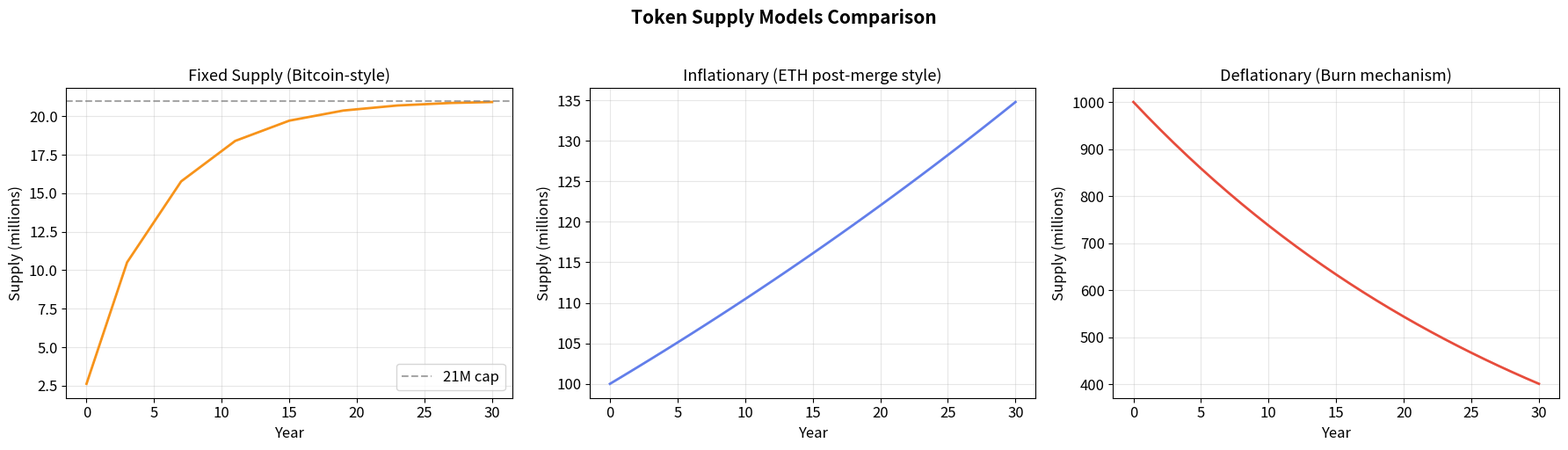
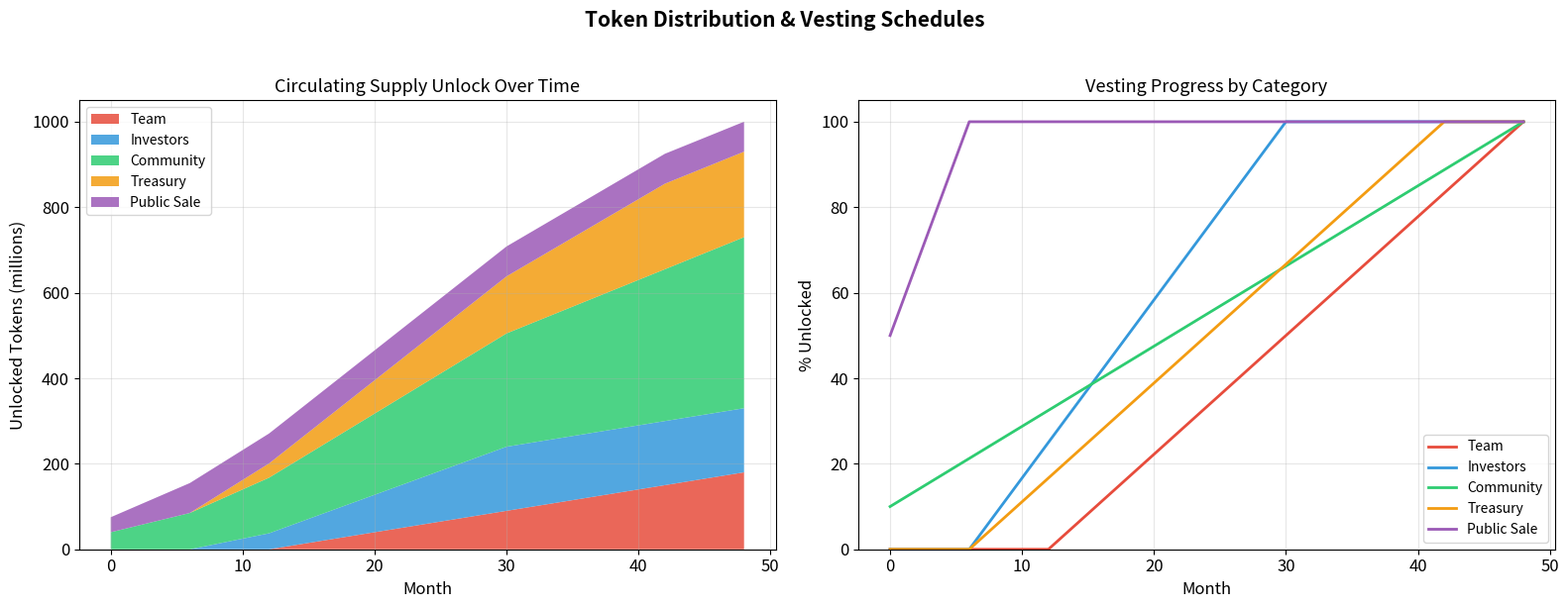
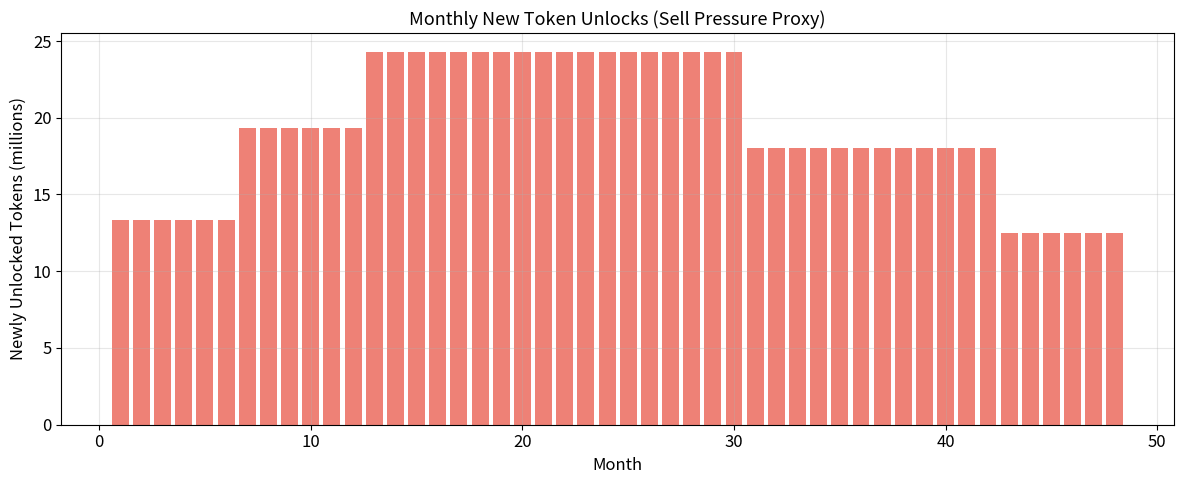
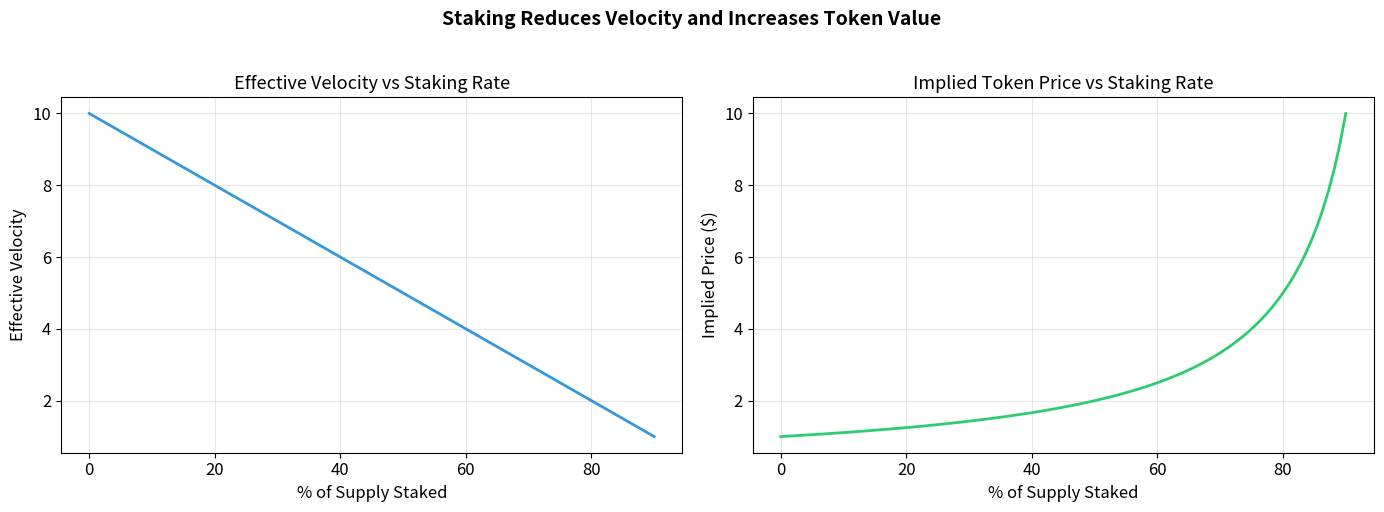
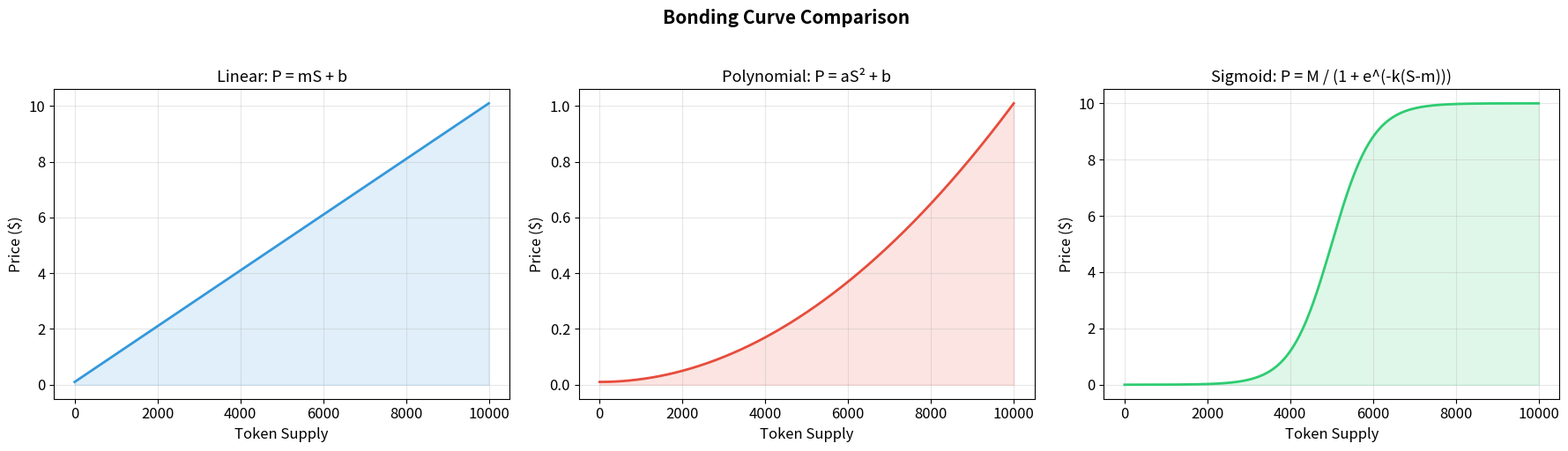
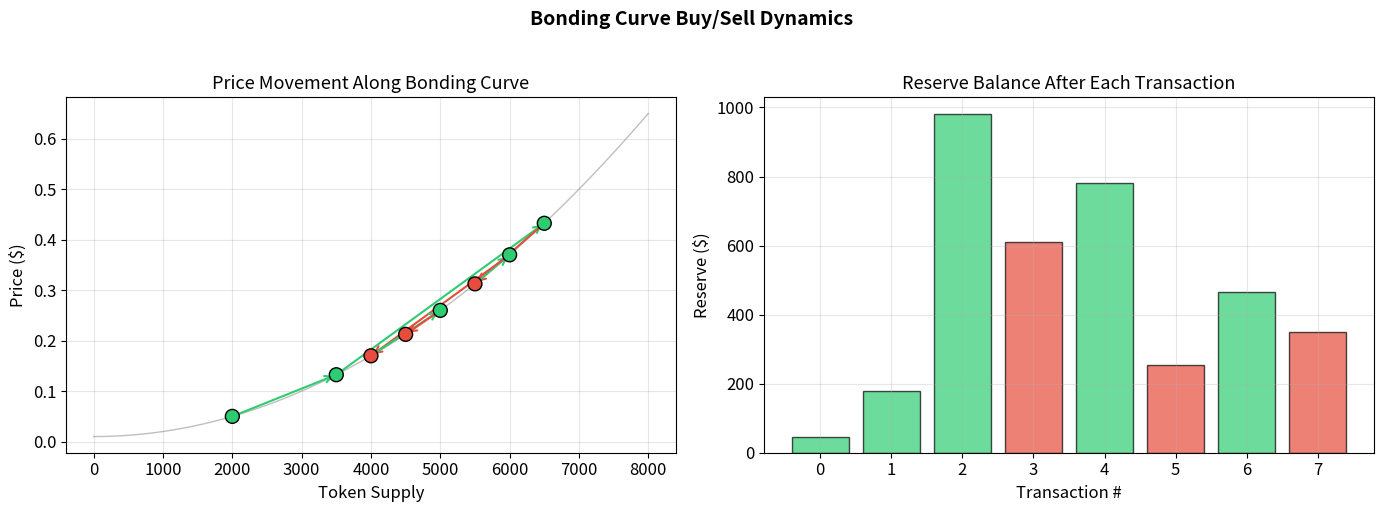
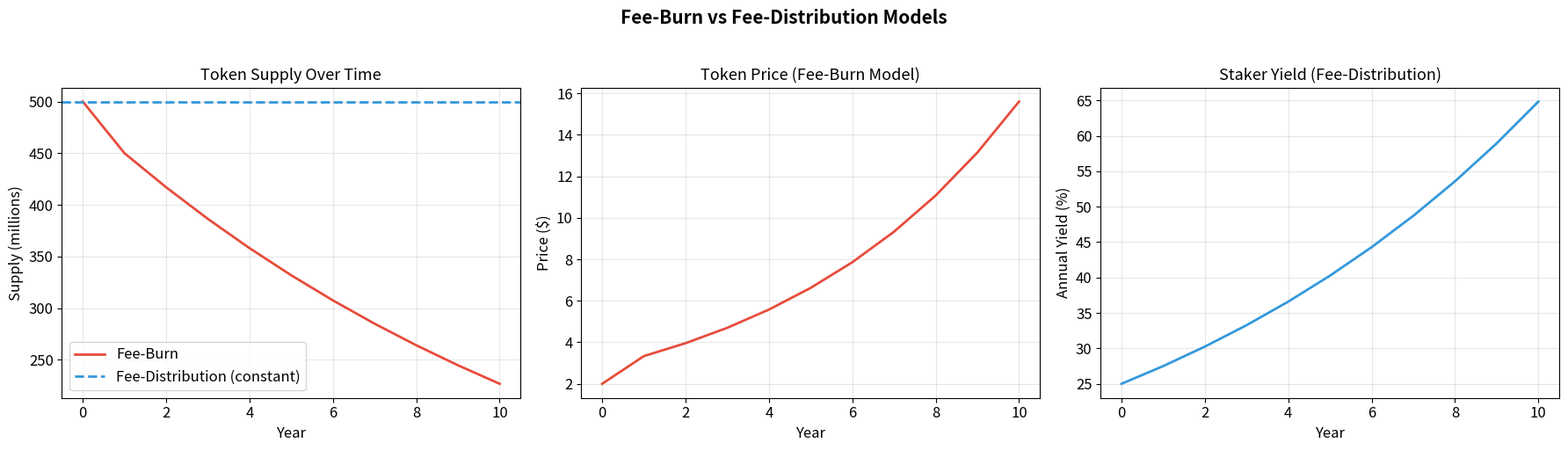
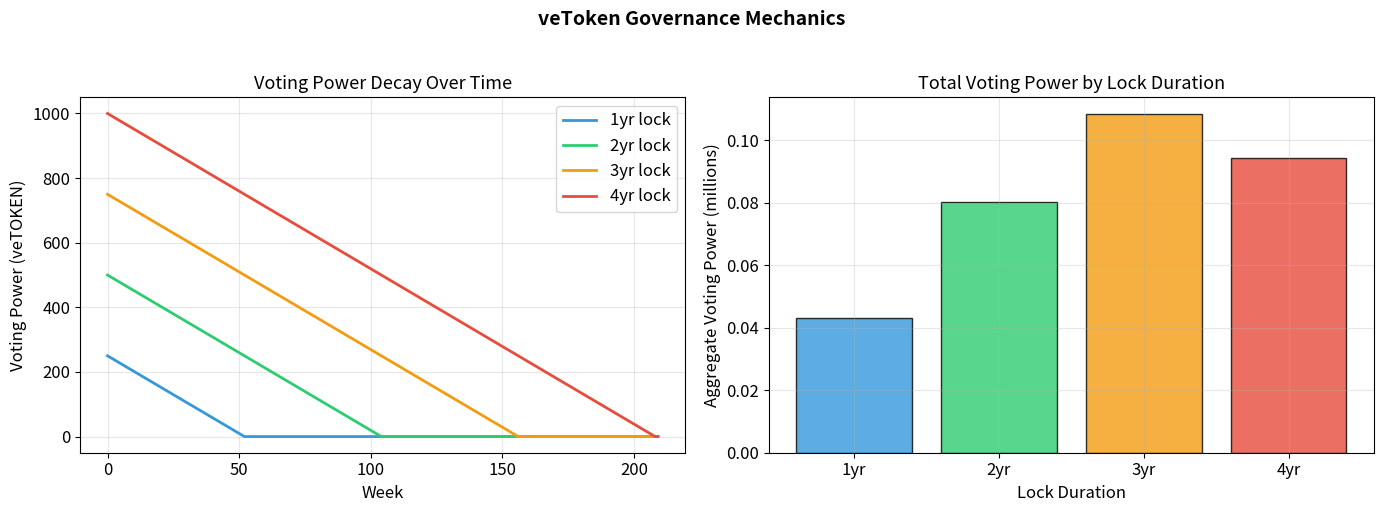
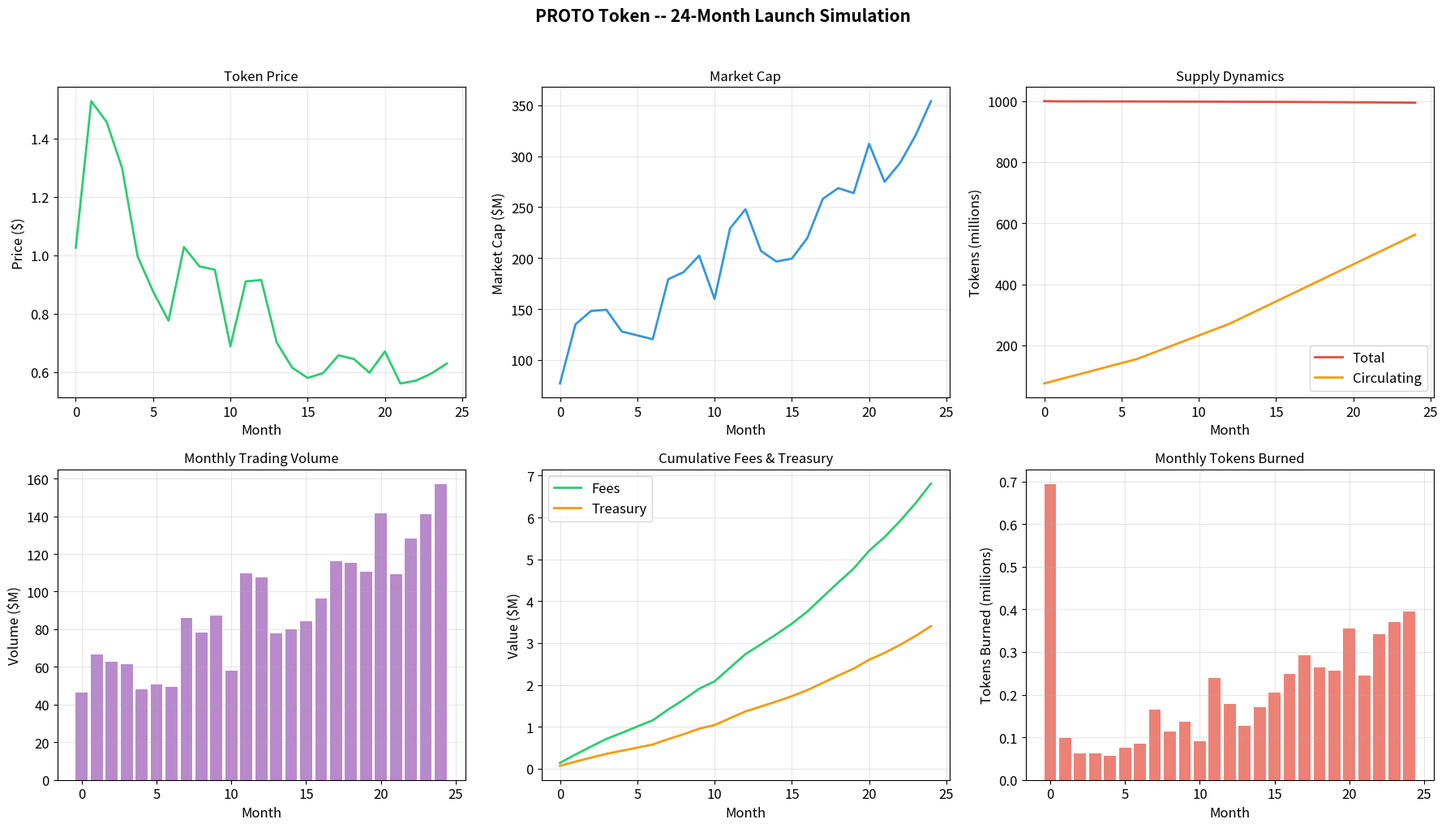
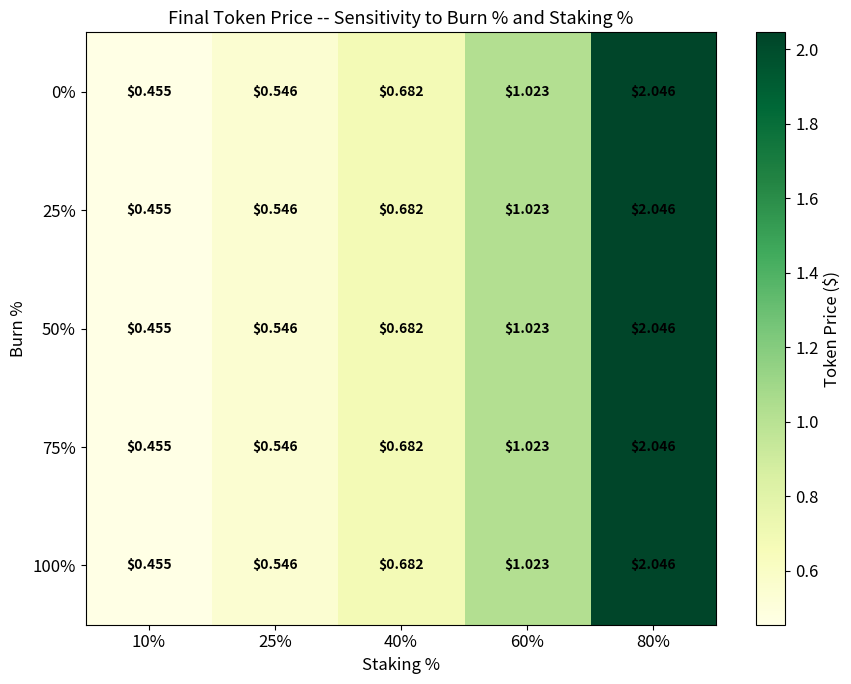

Write the Python code that produced these figures, in order.
# ============================================================
# Setup: Import all required libraries
# ============================================================

import sys

def install_and_import(package: str, import_name: str = None) -> None:
    """Try to import a package; install via pip if missing."""
    name = import_name or package
    try:
        __import__(name)
    except ImportError:
        import subprocess
        subprocess.check_call([sys.executable, '-m', 'pip', 'install', '-q', package])

install_and_import('numpy')
install_and_import('matplotlib')

import numpy as np
import matplotlib.pyplot as plt
import matplotlib.ticker as mticker
from dataclasses import dataclass, field
from typing import List, Dict, Tuple, Optional, Callable
import warnings
warnings.filterwarnings('ignore')

# Plotting defaults
plt.rcParams['figure.figsize'] = (10, 6)
plt.rcParams['figure.dpi'] = 100
plt.rcParams['font.size'] = 12

# Reproducibility
np.random.seed(42)

print('All libraries loaded successfully.')
print(f'NumPy: {np.__version__}')

def fixed_supply_model(
    years: int = 30,
    initial_reward: float = 50.0,
    halving_interval: int = 4,
    blocks_per_year: int = 52_560,
    max_supply: float = 21_000_000.0
) -> Tuple[np.ndarray, np.ndarray, np.ndarray]:
    """Simulate a Bitcoin-style fixed supply model with halvings.

    Args:
        years: Number of years to simulate.
        initial_reward: Block reward at genesis.
        halving_interval: Years between reward halvings.
        blocks_per_year: Approximate blocks mined per year.
        max_supply: Hard cap on total supply.

    Returns:
        Tuple of (time_years, cumulative_supply, annual_issuance).
    """
    time_years = np.arange(0, years + 1, dtype=float)
    cumulative = np.zeros(len(time_years))
    annual_issuance = np.zeros(len(time_years))

    total = 0.0
    for i, year in enumerate(time_years):
        halvings = int(year // halving_interval)
        reward = initial_reward / (2 ** halvings)
        issued = reward * blocks_per_year
        total = min(total + issued, max_supply)
        cumulative[i] = total
        annual_issuance[i] = issued if total < max_supply else 0.0

    return time_years, cumulative, annual_issuance


years_btc, supply_btc, issuance_btc = fixed_supply_model()
print(f'Fixed Supply Model (Bitcoin-style)')
print(f'  Year  5 supply: {supply_btc[5]:>14,.0f} tokens')
print(f'  Year 10 supply: {supply_btc[10]:>14,.0f} tokens')
print(f'  Year 20 supply: {supply_btc[20]:>14,.0f} tokens')
print(f'  Year 30 supply: {supply_btc[30]:>14,.0f} tokens')
print(f'  Hard cap:       {21_000_000:>14,} tokens')

def inflationary_supply_model(
    years: int = 30,
    initial_supply: float = 100_000_000.0,
    annual_inflation_rate: float = 0.015,
    annual_burn_rate: float = 0.005
) -> Tuple[np.ndarray, np.ndarray, np.ndarray]:
    """Simulate an Ethereum post-merge style inflationary model.

    Net issuance = staking rewards - base fee burns.

    Args:
        years: Number of years to simulate.
        initial_supply: Starting token supply.
        annual_inflation_rate: Gross inflation from staking rewards.
        annual_burn_rate: Fraction of supply burned annually (EIP-1559).

    Returns:
        Tuple of (time_years, cumulative_supply, net_annual_issuance).
    """
    time_years = np.arange(0, years + 1, dtype=float)
    cumulative = np.zeros(len(time_years))
    net_issuance = np.zeros(len(time_years))

    supply = initial_supply
    for i, _ in enumerate(time_years):
        cumulative[i] = supply
        issued = supply * annual_inflation_rate
        burned = supply * annual_burn_rate
        net = issued - burned
        net_issuance[i] = net
        supply += net

    return time_years, cumulative, net_issuance


years_eth, supply_eth, issuance_eth = inflationary_supply_model()
print(f'Inflationary Model (Ethereum post-merge style)')
print(f'  Net annual inflation: {0.015 - 0.005:.1%}')
print(f'  Year  5 supply: {supply_eth[5]:>14,.0f} tokens')
print(f'  Year 10 supply: {supply_eth[10]:>14,.0f} tokens')
print(f'  Year 30 supply: {supply_eth[30]:>14,.0f} tokens')

def deflationary_supply_model(
    years: int = 30,
    initial_supply: float = 1_000_000_000.0,
    annual_burn_rate: float = 0.03
) -> Tuple[np.ndarray, np.ndarray, np.ndarray]:
    """Simulate a deflationary token with a fixed annual burn rate.

    Args:
        years: Number of years to simulate.
        initial_supply: Starting token supply.
        annual_burn_rate: Fraction of supply burned each year.

    Returns:
        Tuple of (time_years, cumulative_supply, annual_burn_amount).
    """
    time_years = np.arange(0, years + 1, dtype=float)
    cumulative = np.zeros(len(time_years))
    annual_burn = np.zeros(len(time_years))

    supply = initial_supply
    for i in range(len(time_years)):
        cumulative[i] = supply
        burn = supply * annual_burn_rate
        annual_burn[i] = burn
        supply -= burn

    return time_years, cumulative, annual_burn


years_def, supply_def, burn_def = deflationary_supply_model()
print(f'Deflationary Model (Burn mechanism)')
print(f'  Annual burn rate: {0.03:.1%}')
print(f'  Year  5 supply: {supply_def[5]:>14,.0f} tokens')
print(f'  Year 10 supply: {supply_def[10]:>14,.0f} tokens')
print(f'  Year 30 supply: {supply_def[30]:>14,.0f} tokens')
print(f'  Supply reduction by year 30: {(1 - supply_def[30]/supply_def[0]):.1%}')

# Visualize all three supply models side by side
fig, axes = plt.subplots(1, 3, figsize=(18, 5))

# Fixed supply
axes[0].plot(years_btc, supply_btc / 1e6, color='#F7931A', linewidth=2)
axes[0].axhline(y=21, color='gray', linestyle='--', alpha=0.7, label='21M cap')
axes[0].set_title('Fixed Supply (Bitcoin-style)', fontsize=13)
axes[0].set_xlabel('Year')
axes[0].set_ylabel('Supply (millions)')
axes[0].legend()
axes[0].grid(True, alpha=0.3)

# Inflationary
axes[1].plot(years_eth, supply_eth / 1e6, color='#627EEA', linewidth=2)
axes[1].set_title('Inflationary (ETH post-merge style)', fontsize=13)
axes[1].set_xlabel('Year')
axes[1].set_ylabel('Supply (millions)')
axes[1].grid(True, alpha=0.3)

# Deflationary
axes[2].plot(years_def, supply_def / 1e6, color='#E74C3C', linewidth=2)
axes[2].set_title('Deflationary (Burn mechanism)', fontsize=13)
axes[2].set_xlabel('Year')
axes[2].set_ylabel('Supply (millions)')
axes[2].grid(True, alpha=0.3)

plt.suptitle('Token Supply Models Comparison', fontsize=15, fontweight='bold', y=1.02)
plt.tight_layout()
plt.show()
print('Figure: Three canonical supply models showing distinct long-term trajectories.')

@dataclass
class Allocation:
    """Represents a token allocation bucket with its vesting schedule."""
    name: str
    total_tokens: float
    tge_unlock_pct: float   # % unlocked at Token Generation Event
    cliff_months: int       # months before vesting begins
    vesting_months: int     # linear vesting duration after cliff
    color: str = '#333333'


def compute_unlock_schedule(
    allocation: Allocation,
    months: int = 48
) -> np.ndarray:
    """Compute monthly cumulative unlocked tokens for an allocation.

    Args:
        allocation: The allocation with vesting parameters.
        months: Total months to simulate.

    Returns:
        Array of cumulative unlocked tokens at each month.
    """
    timeline = np.zeros(months + 1)
    total = allocation.total_tokens
    tge_amount = total * allocation.tge_unlock_pct
    vesting_amount = total - tge_amount

    for m in range(months + 1):
        unlocked = tge_amount
        if m > allocation.cliff_months and allocation.vesting_months > 0:
            vested_months = min(m - allocation.cliff_months, allocation.vesting_months)
            unlocked += vesting_amount * (vested_months / allocation.vesting_months)
        elif m > allocation.cliff_months and allocation.vesting_months == 0:
            unlocked = total
        timeline[m] = unlocked

    return timeline


# Define a realistic token launch allocation
TOTAL_SUPPLY = 1_000_000_000  # 1 billion tokens

allocations = [
    Allocation('Team',      TOTAL_SUPPLY * 0.18, tge_unlock_pct=0.0,  cliff_months=12, vesting_months=36, color='#E74C3C'),
    Allocation('Investors', TOTAL_SUPPLY * 0.15, tge_unlock_pct=0.0,  cliff_months=6,  vesting_months=24, color='#3498DB'),
    Allocation('Community', TOTAL_SUPPLY * 0.40, tge_unlock_pct=0.10, cliff_months=0,  vesting_months=48, color='#2ECC71'),
    Allocation('Treasury',  TOTAL_SUPPLY * 0.20, tge_unlock_pct=0.0,  cliff_months=6,  vesting_months=36, color='#F39C12'),
    Allocation('Public Sale', TOTAL_SUPPLY * 0.07, tge_unlock_pct=0.50, cliff_months=0, vesting_months=6, color='#9B59B6'),
]

print('Token Distribution Plan')
print('=' * 50)
for a in allocations:
    print(f'  {a.name:<12} {a.total_tokens/1e6:>8.1f}M  ({a.total_tokens/TOTAL_SUPPLY:>5.1%})  '
          f'TGE: {a.tge_unlock_pct:>4.0%}  Cliff: {a.cliff_months:>2}mo  Vest: {a.vesting_months:>2}mo')
print(f'  {"TOTAL":<12} {TOTAL_SUPPLY/1e6:>8.1f}M')

# Compute and visualize unlock timelines
SIM_MONTHS = 48
months_axis = np.arange(0, SIM_MONTHS + 1)

fig, (ax1, ax2) = plt.subplots(1, 2, figsize=(16, 6))

# Stacked area: circulating supply over time
schedules = []
for alloc in allocations:
    sched = compute_unlock_schedule(alloc, SIM_MONTHS)
    schedules.append(sched)

stacked = np.row_stack(schedules)
ax1.stackplot(
    months_axis, stacked / 1e6,
    labels=[a.name for a in allocations],
    colors=[a.color for a in allocations],
    alpha=0.85
)
ax1.set_title('Circulating Supply Unlock Over Time', fontsize=13)
ax1.set_xlabel('Month')
ax1.set_ylabel('Unlocked Tokens (millions)')
ax1.legend(loc='upper left', fontsize=10)
ax1.grid(True, alpha=0.3)

# Per-category unlock curves
for alloc, sched in zip(allocations, schedules):
    ax2.plot(months_axis, sched / alloc.total_tokens * 100,
             label=alloc.name, color=alloc.color, linewidth=2)
ax2.set_title('Vesting Progress by Category', fontsize=13)
ax2.set_xlabel('Month')
ax2.set_ylabel('% Unlocked')
ax2.legend(fontsize=10)
ax2.set_ylim(0, 105)
ax2.grid(True, alpha=0.3)

plt.suptitle('Token Distribution & Vesting Schedules', fontsize=15, fontweight='bold', y=1.02)
plt.tight_layout()
plt.show()

total_unlocked = np.sum(stacked, axis=0)
print(f'Circulating supply at TGE (month 0): {total_unlocked[0]/1e6:>8.1f}M ({total_unlocked[0]/TOTAL_SUPPLY:.1%})')
print(f'Circulating supply at month 12:      {total_unlocked[12]/1e6:>8.1f}M ({total_unlocked[12]/TOTAL_SUPPLY:.1%})')
print(f'Circulating supply at month 24:      {total_unlocked[24]/1e6:>8.1f}M ({total_unlocked[24]/TOTAL_SUPPLY:.1%})')
print(f'Circulating supply at month 48:      {total_unlocked[48]/1e6:>8.1f}M ({total_unlocked[48]/TOTAL_SUPPLY:.1%})')

# Monthly marginal unlock (new tokens entering circulation each month)
marginal_unlock = np.diff(total_unlocked)

fig, ax = plt.subplots(figsize=(12, 5))
ax.bar(months_axis[1:], marginal_unlock / 1e6, color='#E74C3C', alpha=0.7, width=0.8)
ax.set_title('Monthly New Token Unlocks (Sell Pressure Proxy)', fontsize=13)
ax.set_xlabel('Month')
ax.set_ylabel('Newly Unlocked Tokens (millions)')
ax.grid(True, alpha=0.3)
plt.tight_layout()
plt.show()

peak_month = int(np.argmax(marginal_unlock)) + 1
print(f'Peak unlock month: {peak_month} ({marginal_unlock[peak_month-1]/1e6:.1f}M tokens)')
print(f'Average monthly unlock: {marginal_unlock.mean()/1e6:.1f}M tokens')

def equation_of_exchange(
    gdp: float,
    velocity: float,
    circulating_supply: float
) -> float:
    """Calculate implied token price from the equation of exchange.

    MV = PQ, so Token Price = PQ / (Supply * V) = GDP / (Supply * V).

    Args:
        gdp: Total economic output of the network (PQ).
        velocity: Token velocity (transactions per token per period).
        circulating_supply: Number of tokens in circulation.

    Returns:
        Implied price per token.
    """
    if velocity <= 0 or circulating_supply <= 0:
        return 0.0
    return gdp / (circulating_supply * velocity)


# Example: a DeFi protocol with known on-chain GDP
network_gdp = 5_000_000_000   # $5B annual transaction volume
supply = 500_000_000          # 500M tokens circulating

velocities = [2, 5, 10, 20, 50]
print('Equation of Exchange: Implied Token Prices')
print('=' * 50)
print(f'  Network GDP:        ${network_gdp/1e9:.1f}B')
print(f'  Circulating Supply: {supply/1e6:.0f}M tokens')
print()
for v in velocities:
    price = equation_of_exchange(network_gdp, v, supply)
    mcap = price * supply
    print(f'  Velocity = {v:>2}x  =>  Price = ${price:>8.2f}  |  Market Cap = ${mcap/1e9:.2f}B')

def model_velocity_with_staking(
    base_velocity: float,
    staking_pcts: np.ndarray
) -> np.ndarray:
    """Model effective velocity as staking reduces circulating float.

    Effective velocity increases on remaining float, but total network
    velocity decreases because staked tokens have velocity = 0.

    Effective V = base_velocity * (1 - staking_pct).

    Args:
        base_velocity: Velocity when no tokens are staked.
        staking_pcts: Array of staking percentages to evaluate.

    Returns:
        Array of effective velocities.
    """
    return base_velocity * (1.0 - staking_pcts)


staking_range = np.linspace(0, 0.9, 100)
base_v = 10.0
effective_v = model_velocity_with_staking(base_v, staking_range)
implied_prices = np.array([
    equation_of_exchange(network_gdp, v, supply) for v in effective_v
])

fig, (ax1, ax2) = plt.subplots(1, 2, figsize=(14, 5))

ax1.plot(staking_range * 100, effective_v, color='#3498DB', linewidth=2)
ax1.set_title('Effective Velocity vs Staking Rate', fontsize=13)
ax1.set_xlabel('% of Supply Staked')
ax1.set_ylabel('Effective Velocity')
ax1.grid(True, alpha=0.3)

ax2.plot(staking_range * 100, implied_prices, color='#2ECC71', linewidth=2)
ax2.set_title('Implied Token Price vs Staking Rate', fontsize=13)
ax2.set_xlabel('% of Supply Staked')
ax2.set_ylabel('Implied Price ($)')
ax2.grid(True, alpha=0.3)

plt.suptitle('Staking Reduces Velocity and Increases Token Value', fontsize=14, fontweight='bold', y=1.02)
plt.tight_layout()
plt.show()

print(f'At  0% staked: price = ${implied_prices[0]:.2f}')
print(f'At 30% staked: price = ${implied_prices[33]:.2f}')
print(f'At 60% staked: price = ${implied_prices[66]:.2f}')
print(f'At 90% staked: price = ${implied_prices[99]:.2f}')

def linear_bonding_curve(supply: np.ndarray, slope: float = 0.001, intercept: float = 0.1) -> np.ndarray:
    """Linear bonding curve: P = slope * S + intercept.

    Args:
        supply: Array of supply values.
        slope: Price increase per token.
        intercept: Starting price at zero supply.

    Returns:
        Array of prices.
    """
    return slope * supply + intercept


def polynomial_bonding_curve(supply: np.ndarray, coefficient: float = 1e-8, power: float = 2.0, intercept: float = 0.01) -> np.ndarray:
    """Polynomial bonding curve: P = coefficient * S^power + intercept.

    Args:
        supply: Array of supply values.
        coefficient: Scaling coefficient.
        power: Exponent (2 = quadratic, 3 = cubic, etc.).
        intercept: Starting price at zero supply.

    Returns:
        Array of prices.
    """
    return coefficient * np.power(supply, power) + intercept


def sigmoid_bonding_curve(supply: np.ndarray, max_price: float = 10.0, midpoint: float = 5000.0, steepness: float = 0.002) -> np.ndarray:
    """Sigmoid bonding curve: P = max_price / (1 + exp(-steepness * (S - midpoint))).

    Args:
        supply: Array of supply values.
        max_price: Asymptotic maximum price.
        midpoint: Supply at which price = max_price / 2.
        steepness: Controls how quickly price transitions.

    Returns:
        Array of prices.
    """
    return max_price / (1.0 + np.exp(-steepness * (supply - midpoint)))


supply_range = np.linspace(0, 10000, 500)

p_linear = linear_bonding_curve(supply_range)
p_poly = polynomial_bonding_curve(supply_range)
p_sigmoid = sigmoid_bonding_curve(supply_range)

print('Bonding Curve Prices at Key Supply Levels')
print('=' * 60)
for s in [0, 1000, 5000, 10000]:
    idx = int(s / 10000 * 499)
    print(f'  Supply = {s:>6}  |  Linear: ${p_linear[idx]:.4f}  '
          f'Polynomial: ${p_poly[idx]:.4f}  Sigmoid: ${p_sigmoid[idx]:.4f}')

# Visualize the three bonding curves
fig, axes = plt.subplots(1, 3, figsize=(18, 5))

axes[0].plot(supply_range, p_linear, color='#3498DB', linewidth=2)
axes[0].fill_between(supply_range, p_linear, alpha=0.15, color='#3498DB')
axes[0].set_title('Linear: P = mS + b', fontsize=13)
axes[0].set_xlabel('Token Supply')
axes[0].set_ylabel('Price ($)')
axes[0].grid(True, alpha=0.3)

axes[1].plot(supply_range, p_poly, color='#E74C3C', linewidth=2)
axes[1].fill_between(supply_range, p_poly, alpha=0.15, color='#E74C3C')
axes[1].set_title('Polynomial: P = aS² + b', fontsize=13)
axes[1].set_xlabel('Token Supply')
axes[1].set_ylabel('Price ($)')
axes[1].grid(True, alpha=0.3)

axes[2].plot(supply_range, p_sigmoid, color='#2ECC71', linewidth=2)
axes[2].fill_between(supply_range, p_sigmoid, alpha=0.15, color='#2ECC71')
axes[2].set_title('Sigmoid: P = M / (1 + e^(-k(S-m)))', fontsize=13)
axes[2].set_xlabel('Token Supply')
axes[2].set_ylabel('Price ($)')
axes[2].grid(True, alpha=0.3)

plt.suptitle('Bonding Curve Comparison', fontsize=15, fontweight='bold', y=1.02)
plt.tight_layout()
plt.show()
print('Shaded area under each curve represents the total reserve (collateral locked).')

@dataclass
class BondingCurveMarket:
    """Simulates a bonding curve token market with buy/sell operations."""
    price_function: Callable[[np.ndarray], np.ndarray]
    current_supply: float = 0.0
    reserve_balance: float = 0.0
    history: List[Dict] = field(default_factory=list)

    def buy(self, amount: float) -> float:
        """Buy `amount` tokens. Returns the cost in reserve currency.

        Args:
            amount: Number of tokens to purchase.

        Returns:
            Total cost paid.
        """
        # Numerical integration: cost = integral of price from S to S + amount
        steps = 100
        s_vals = np.linspace(self.current_supply, self.current_supply + amount, steps)
        prices = self.price_function(s_vals)
        cost = float(np.trapz(prices, s_vals))

        self.current_supply += amount
        self.reserve_balance += cost
        self.history.append({
            'action': 'buy', 'amount': amount, 'cost': cost,
            'price': float(self.price_function(np.array([self.current_supply]))[0]),
            'supply': self.current_supply, 'reserve': self.reserve_balance
        })
        return cost

    def sell(self, amount: float) -> float:
        """Sell `amount` tokens. Returns the payout from the reserve.

        Args:
            amount: Number of tokens to sell.

        Returns:
            Total payout received.
        """
        amount = min(amount, self.current_supply)
        steps = 100
        s_vals = np.linspace(self.current_supply - amount, self.current_supply, steps)
        prices = self.price_function(s_vals)
        payout = float(np.trapz(prices, s_vals))

        self.current_supply -= amount
        self.reserve_balance -= payout
        self.history.append({
            'action': 'sell', 'amount': amount, 'cost': -payout,
            'price': float(self.price_function(np.array([self.current_supply]))[0]),
            'supply': self.current_supply, 'reserve': self.reserve_balance
        })
        return payout


# Simulate buy/sell dynamics on a polynomial curve
market = BondingCurveMarket(price_function=polynomial_bonding_curve)

actions = [
    ('buy', 2000), ('buy', 1500), ('buy', 3000),
    ('sell', 1000), ('buy', 500), ('sell', 2000),
    ('buy', 1000), ('sell', 500),
]

print('Bonding Curve Market Simulation (Polynomial)')
print('=' * 75)
print(f'{"Action":<8} {"Amount":>8} {"Cost/Payout":>14} {"Price":>10} {"Supply":>10} {"Reserve":>12}')
print('-' * 75)

for action, amount in actions:
    if action == 'buy':
        cost = market.buy(amount)
    else:
        cost = market.sell(amount)
    h = market.history[-1]
    cost_str = f'${abs(h["cost"]):>11,.2f}'
    print(f'{action.upper():<8} {amount:>8,} {cost_str:>14} ${h["price"]:>8.4f} {h["supply"]:>10,.0f} ${h["reserve"]:>10,.2f}')

# Visualize the buy/sell simulation
prices_hist = [h['price'] for h in market.history]
supplies_hist = [h['supply'] for h in market.history]
reserves_hist = [h['reserve'] for h in market.history]
colors = ['#2ECC71' if h['action'] == 'buy' else '#E74C3C' for h in market.history]

fig, (ax1, ax2) = plt.subplots(1, 2, figsize=(14, 5))

# Price trajectory on the bonding curve
curve_supply = np.linspace(0, 8000, 300)
curve_price = polynomial_bonding_curve(curve_supply)
ax1.plot(curve_supply, curve_price, color='gray', linewidth=1, alpha=0.5, label='Bonding Curve')
ax1.scatter(supplies_hist, prices_hist, c=colors, s=100, zorder=5, edgecolors='black')
for i in range(len(supplies_hist) - 1):
    ax1.annotate('', xy=(supplies_hist[i+1], prices_hist[i+1]),
                 xytext=(supplies_hist[i], prices_hist[i]),
                 arrowprops=dict(arrowstyle='->', color=colors[i+1], lw=1.5))
ax1.set_title('Price Movement Along Bonding Curve', fontsize=13)
ax1.set_xlabel('Token Supply')
ax1.set_ylabel('Price ($)')
ax1.grid(True, alpha=0.3)

# Reserve balance over time
ax2.bar(range(len(reserves_hist)), reserves_hist, color=colors, alpha=0.7, edgecolor='black')
ax2.set_title('Reserve Balance After Each Transaction', fontsize=13)
ax2.set_xlabel('Transaction #')
ax2.set_ylabel('Reserve ($)')
ax2.grid(True, alpha=0.3)

plt.suptitle('Bonding Curve Buy/Sell Dynamics', fontsize=14, fontweight='bold', y=1.02)
plt.tight_layout()
plt.show()
print('Green = buy (mint), Red = sell (burn)')

def simulate_fee_burn(
    years: int = 10,
    initial_supply: float = 500_000_000.0,
    annual_fees: float = 100_000_000.0,
    initial_token_price: float = 2.0,
    fee_growth_rate: float = 0.10
) -> Dict[str, np.ndarray]:
    """Simulate a fee-burn model where protocol fees buy and burn tokens.

    Args:
        years: Simulation duration.
        initial_supply: Starting token supply.
        annual_fees: Protocol fee revenue in year 1.
        initial_token_price: Starting token price.
        fee_growth_rate: Annual growth in protocol fees.

    Returns:
        Dictionary with time series of supply, price, burned, and fees.
    """
    supply = initial_supply
    price = initial_token_price
    time_arr = np.arange(years + 1)
    supplies = np.zeros(years + 1)
    prices = np.zeros(years + 1)
    burned_arr = np.zeros(years + 1)
    fees_arr = np.zeros(years + 1)

    for y in range(years + 1):
        supplies[y] = supply
        prices[y] = price
        fees = annual_fees * ((1 + fee_growth_rate) ** y)
        fees_arr[y] = fees
        tokens_burned = fees / price
        burned_arr[y] = tokens_burned
        supply -= tokens_burned
        # Simple price model: market cap stays proportional to fees, supply drops
        market_cap = fees * 15  # 15x fee multiple
        price = market_cap / supply if supply > 0 else 0

    return {'time': time_arr, 'supply': supplies, 'price': prices,
            'burned': burned_arr, 'fees': fees_arr}


def simulate_fee_distribution(
    years: int = 10,
    total_supply: float = 500_000_000.0,
    staking_pct: float = 0.40,
    annual_fees: float = 100_000_000.0,
    fee_growth_rate: float = 0.10
) -> Dict[str, np.ndarray]:
    """Simulate fee-distribution model where fees go to stakers.

    Args:
        years: Simulation duration.
        total_supply: Total token supply (constant).
        staking_pct: Fraction of supply staked.
        annual_fees: Protocol fee revenue in year 1.
        fee_growth_rate: Annual growth in protocol fees.

    Returns:
        Dictionary with time series of yield, fees, and cumulative rewards.
    """
    staked_tokens = total_supply * staking_pct
    time_arr = np.arange(years + 1)
    yields = np.zeros(years + 1)
    fees_arr = np.zeros(years + 1)
    cumulative_rewards = np.zeros(years + 1)

    total_rewards = 0.0
    for y in range(years + 1):
        fees = annual_fees * ((1 + fee_growth_rate) ** y)
        fees_arr[y] = fees
        reward_per_token = fees / staked_tokens
        staker_yield = fees / (staked_tokens * 2.0)  # assume $2 token price
        yields[y] = staker_yield
        total_rewards += fees
        cumulative_rewards[y] = total_rewards

    return {'time': time_arr, 'yields': yields, 'fees': fees_arr,
            'cumulative_rewards': cumulative_rewards}


burn_result = simulate_fee_burn()
dist_result = simulate_fee_distribution()

print('Fee-Burn Model Summary (10 years)')
print(f'  Starting supply: {burn_result["supply"][0]/1e6:.0f}M')
print(f'  Ending supply:   {burn_result["supply"][-1]/1e6:.0f}M')
print(f'  Total burned:    {burn_result["burned"].sum()/1e6:.1f}M tokens')
print(f'  Starting price:  ${burn_result["price"][0]:.2f}')
print(f'  Ending price:    ${burn_result["price"][-1]:.2f}')
print()
print('Fee-Distribution Model Summary (10 years)')
print(f'  Staker yield year 0: {dist_result["yields"][0]:.1%}')
print(f'  Staker yield year 10: {dist_result["yields"][-1]:.1%}')
print(f'  Cumulative fees distributed: ${dist_result["cumulative_rewards"][-1]/1e9:.2f}B')

# Visualize both fee models
fig, axes = plt.subplots(1, 3, figsize=(18, 5))

# Supply comparison
axes[0].plot(burn_result['time'], burn_result['supply'] / 1e6, color='#E74C3C', linewidth=2, label='Fee-Burn')
axes[0].axhline(y=500, color='#3498DB', linestyle='--', linewidth=2, label='Fee-Distribution (constant)')
axes[0].set_title('Token Supply Over Time', fontsize=13)
axes[0].set_xlabel('Year')
axes[0].set_ylabel('Supply (millions)')
axes[0].legend()
axes[0].grid(True, alpha=0.3)

# Price trajectory (burn model)
axes[1].plot(burn_result['time'], burn_result['price'], color='#E74C3C', linewidth=2)
axes[1].set_title('Token Price (Fee-Burn Model)', fontsize=13)
axes[1].set_xlabel('Year')
axes[1].set_ylabel('Price ($)')
axes[1].grid(True, alpha=0.3)

# Staker yield (distribution model)
axes[2].plot(dist_result['time'], dist_result['yields'] * 100, color='#3498DB', linewidth=2)
axes[2].set_title('Staker Yield (Fee-Distribution)', fontsize=13)
axes[2].set_xlabel('Year')
axes[2].set_ylabel('Annual Yield (%)')
axes[2].grid(True, alpha=0.3)

plt.suptitle('Fee-Burn vs Fee-Distribution Models', fontsize=15, fontweight='bold', y=1.02)
plt.tight_layout()
plt.show()
print('Fee-burn increases price through scarcity; fee-distribution provides income to stakers.')

@dataclass
class VeTokenLock:
    """Represents a vote-escrowed token lock position."""
    owner: str
    amount: float
    lock_duration_weeks: int
    lock_start_week: int = 0

    @property
    def lock_end_week(self) -> int:
        return self.lock_start_week + self.lock_duration_weeks

    def voting_power(self, current_week: int, max_lock_weeks: int = 208) -> float:
        """Calculate voting power at a given week.

        Power decays linearly from (amount * duration/max) to 0.

        Args:
            current_week: The current week number.
            max_lock_weeks: Maximum allowed lock duration (4 years = 208 weeks).

        Returns:
            Voting power at the current week.
        """
        if current_week >= self.lock_end_week:
            return 0.0
        remaining = self.lock_end_week - current_week
        return self.amount * (remaining / max_lock_weeks)


# Demonstrate voting power decay
max_lock = 208  # 4 years in weeks
lock_durations = [52, 104, 156, 208]  # 1, 2, 3, 4 years
amount = 1000.0

print('Vote-Escrowed Token Mechanics')
print('=' * 60)
print(f'Locked Amount: {amount:,.0f} tokens')
print(f'Max Lock: {max_lock} weeks (4 years)')
print()
print(f'{"Lock Duration":<15} {"Initial vePower":>15} {"Power at 1yr":>15} {"Multiplier":>12}')
print('-' * 60)
for dur in lock_durations:
    lock = VeTokenLock(owner='Alice', amount=amount, lock_duration_weeks=dur)
    initial = lock.voting_power(0, max_lock)
    at_1yr = lock.voting_power(52, max_lock)
    mult = initial / amount
    print(f'{dur:>3} weeks ({dur//52}yr)   {initial:>14,.1f} {at_1yr:>14,.1f} {mult:>11.2f}x')

# Visualize voting power decay for different lock durations
fig, (ax1, ax2) = plt.subplots(1, 2, figsize=(14, 5))
colors_ve = ['#3498DB', '#2ECC71', '#F39C12', '#E74C3C']

weeks = np.arange(0, 210)
for dur, color in zip(lock_durations, colors_ve):
    lock = VeTokenLock(owner='User', amount=1000, lock_duration_weeks=dur)
    powers = [lock.voting_power(w, max_lock) for w in weeks]
    ax1.plot(weeks, powers, color=color, linewidth=2, label=f'{dur//52}yr lock')

ax1.set_title('Voting Power Decay Over Time', fontsize=13)
ax1.set_xlabel('Week')
ax1.set_ylabel('Voting Power (veTOKEN)')
ax1.legend()
ax1.grid(True, alpha=0.3)

# Fee share based on voting power proportion
# Simulate a pool of lockers with different durations
np.random.seed(42)
n_lockers = 200
locker_amounts = np.random.lognormal(mean=7, sigma=1.5, size=n_lockers)
locker_durations = np.random.choice(lock_durations, size=n_lockers, p=[0.3, 0.3, 0.2, 0.2])

locks = [VeTokenLock(f'User_{i}', amt, dur) for i, (amt, dur) in enumerate(zip(locker_amounts, locker_durations))]

total_power_by_duration = {}
for dur in lock_durations:
    dur_locks = [l for l in locks if l.lock_duration_weeks == dur]
    total_power_by_duration[f'{dur//52}yr'] = sum(l.voting_power(0, max_lock) for l in dur_locks)

labels = list(total_power_by_duration.keys())
values = list(total_power_by_duration.values())
ax2.bar(labels, [v/1e6 for v in values], color=colors_ve, alpha=0.8, edgecolor='black')
ax2.set_title('Total Voting Power by Lock Duration', fontsize=13)
ax2.set_xlabel('Lock Duration')
ax2.set_ylabel('Aggregate Voting Power (millions)')
ax2.grid(True, alpha=0.3)

plt.suptitle('veToken Governance Mechanics', fontsize=14, fontweight='bold', y=1.02)
plt.tight_layout()
plt.show()

total_all = sum(values)
print('Fee Share by Lock Duration (at week 0):')
for label, val in zip(labels, values):
    print(f'  {label} lockers: {val/total_all:.1%} of total voting power')

def simulate_ve_governance_vote(
    locks: List[VeTokenLock],
    current_week: int,
    max_lock_weeks: int = 208
) -> Dict[str, float]:
    """Simulate a governance vote among veToken holders.

    Randomly assigns each locker to vote for option A or B.
    Votes are weighted by voting power.

    Args:
        locks: List of VeTokenLock positions.
        current_week: Week at which the vote takes place.
        max_lock_weeks: Maximum lock duration for power calculation.

    Returns:
        Dictionary with vote tallies and outcome.
    """
    votes_a = 0.0
    votes_b = 0.0
    n_a = 0
    n_b = 0

    for lock in locks:
        power = lock.voting_power(current_week, max_lock_weeks)
        if power <= 0:
            continue
        if np.random.random() < 0.55:  # slight preference for option A
            votes_a += power
            n_a += 1
        else:
            votes_b += power
            n_b += 1

    total = votes_a + votes_b
    return {
        'option_a_power': votes_a,
        'option_b_power': votes_b,
        'option_a_pct': votes_a / total if total > 0 else 0,
        'option_b_pct': votes_b / total if total > 0 else 0,
        'n_voters_a': n_a,
        'n_voters_b': n_b,
        'winner': 'A' if votes_a > votes_b else 'B'
    }


np.random.seed(42)
vote_result = simulate_ve_governance_vote(locks, current_week=0)
print('Governance Vote Simulation (Week 0)')
print('=' * 50)
print(f'  Option A: {vote_result["n_voters_a"]:>3} voters, {vote_result["option_a_power"]/1e6:>8.2f}M vePower ({vote_result["option_a_pct"]:.1%})')
print(f'  Option B: {vote_result["n_voters_b"]:>3} voters, {vote_result["option_b_power"]/1e6:>8.2f}M vePower ({vote_result["option_b_pct"]:.1%})')
print(f'  Winner:   Option {vote_result["winner"]}')
print()
print('Note: A whale with a 4-year lock can outvote many short-term holders.')
print('This is by design -- veTokens reward long-term commitment to the protocol.')

@dataclass
class TokenLaunchConfig:
    """Configuration for a token launch simulation."""
    name: str
    total_supply: float
    initial_price: float
    allocations: List[Allocation]
    monthly_volume_base: float       # base monthly trading volume in USD
    monthly_volume_growth: float     # monthly growth rate of volume
    fee_rate: float                  # protocol fee as fraction of volume
    burn_pct: float                  # fraction of fees burned
    staking_pct: float              # fraction of circulating supply staked
    base_velocity: float            # token velocity without staking


@dataclass
class LaunchSimResult:
    """Results from a token launch simulation."""
    months: np.ndarray
    circulating_supply: np.ndarray
    total_supply: np.ndarray
    price: np.ndarray
    market_cap: np.ndarray
    volume: np.ndarray
    fees_collected: np.ndarray
    tokens_burned: np.ndarray
    treasury_value: np.ndarray
    velocity: np.ndarray


def simulate_token_launch(
    config: TokenLaunchConfig,
    duration_months: int = 24
) -> LaunchSimResult:
    """Run an end-to-end token launch simulation.

    Combines vesting unlocks, trading volume, fee accrual,
    token burns, staking effects, and velocity to produce
    a month-by-month picture of the token economy.

    Args:
        config: Token launch configuration.
        duration_months: Number of months to simulate.

    Returns:
        LaunchSimResult with all tracked metrics.
    """
    n = duration_months + 1
    months = np.arange(n)

    # Pre-compute vesting schedules
    unlock_schedules = [compute_unlock_schedule(a, duration_months) for a in config.allocations]
    total_unlocked = np.sum(np.row_stack(unlock_schedules), axis=0)

    circ_supply = np.zeros(n)
    total_sup = np.full(n, config.total_supply)
    price = np.zeros(n)
    mcap = np.zeros(n)
    volume = np.zeros(n)
    fees = np.zeros(n)
    burned = np.zeros(n)
    treasury = np.zeros(n)
    velocity = np.zeros(n)

    current_total = config.total_supply
    current_price = config.initial_price
    treasury_balance = 0.0

    for m in range(n):
        # Circulating supply from vesting
        circ = total_unlocked[m]

        # Subtract cumulative burns from total supply
        total_sup[m] = current_total
        circ_supply[m] = min(circ, current_total)

        # Trading volume
        vol = config.monthly_volume_base * ((1 + config.monthly_volume_growth) ** m)
        # Add randomness
        vol *= np.random.uniform(0.7, 1.3)
        volume[m] = vol

        # Fees
        fee = vol * config.fee_rate
        fees[m] = fee

        # Burns
        burn_usd = fee * config.burn_pct
        tokens_to_burn = burn_usd / current_price if current_price > 0 else 0
        burned[m] = tokens_to_burn
        current_total -= tokens_to_burn

        # Treasury gets remaining fees
        treasury_balance += fee * (1 - config.burn_pct)
        treasury[m] = treasury_balance

        # Velocity
        eff_velocity = config.base_velocity * (1 - config.staking_pct)
        velocity[m] = eff_velocity

        # Price model: combination of equation-of-exchange and momentum
        annual_vol = vol * 12
        implied_price = annual_vol / (circ_supply[m] * eff_velocity) if circ_supply[m] > 0 and eff_velocity > 0 else current_price
        # Blend implied price with momentum (smoothing)
        current_price = 0.7 * implied_price + 0.3 * current_price
        current_price = max(current_price, 0.001)
        price[m] = current_price
        mcap[m] = current_price * circ_supply[m]

    return LaunchSimResult(
        months=months, circulating_supply=circ_supply,
        total_supply=total_sup, price=price, market_cap=mcap,
        volume=volume, fees_collected=fees, tokens_burned=burned,
        treasury_value=treasury, velocity=velocity
    )


print('Token launch simulator defined. Ready to configure and run.')

# Configure and run the simulation
np.random.seed(42)

launch_config = TokenLaunchConfig(
    name='PROTO Token',
    total_supply=1_000_000_000,
    initial_price=0.10,
    allocations=allocations,  # reuse from Part 2
    monthly_volume_base=50_000_000,    # $50M/month initial
    monthly_volume_growth=0.05,        # 5% monthly growth
    fee_rate=0.003,                    # 0.3% fee rate
    burn_pct=0.50,                     # 50% of fees burned
    staking_pct=0.35,                  # 35% staked
    base_velocity=8.0                  # 8x base velocity
)

sim = simulate_token_launch(launch_config, duration_months=24)

print(f'Token Launch Simulation: {launch_config.name}')
print('=' * 60)
print(f'  Duration: 24 months')
print(f'  Initial price: ${launch_config.initial_price:.2f}')
print(f'  Final price:   ${sim.price[-1]:.4f}')
print(f'  Initial market cap: ${sim.market_cap[0]/1e6:,.1f}M')
print(f'  Final market cap:   ${sim.market_cap[-1]/1e6:,.1f}M')
print(f'  Total fees collected: ${sim.fees_collected.sum()/1e6:,.1f}M')
print(f'  Total tokens burned: {sim.tokens_burned.sum()/1e6:,.2f}M')
print(f'  Treasury balance: ${sim.treasury_value[-1]/1e6:,.1f}M')
print(f'  Final circulating supply: {sim.circulating_supply[-1]/1e6:,.1f}M')
print(f'  Final total supply: {sim.total_supply[-1]/1e6:,.1f}M')

# Comprehensive visualization of the token launch
fig, axes = plt.subplots(2, 3, figsize=(18, 10))

# 1. Price
axes[0, 0].plot(sim.months, sim.price, color='#2ECC71', linewidth=2)
axes[0, 0].set_title('Token Price', fontsize=12)
axes[0, 0].set_xlabel('Month')
axes[0, 0].set_ylabel('Price ($)')
axes[0, 0].grid(True, alpha=0.3)

# 2. Market Cap
axes[0, 1].plot(sim.months, sim.market_cap / 1e6, color='#3498DB', linewidth=2)
axes[0, 1].set_title('Market Cap', fontsize=12)
axes[0, 1].set_xlabel('Month')
axes[0, 1].set_ylabel('Market Cap ($M)')
axes[0, 1].grid(True, alpha=0.3)

# 3. Circulating vs Total Supply
axes[0, 2].plot(sim.months, sim.total_supply / 1e6, color='#E74C3C', linewidth=2, label='Total')
axes[0, 2].plot(sim.months, sim.circulating_supply / 1e6, color='#F39C12', linewidth=2, label='Circulating')
axes[0, 2].set_title('Supply Dynamics', fontsize=12)
axes[0, 2].set_xlabel('Month')
axes[0, 2].set_ylabel('Tokens (millions)')
axes[0, 2].legend()
axes[0, 2].grid(True, alpha=0.3)

# 4. Monthly Volume
axes[1, 0].bar(sim.months, sim.volume / 1e6, color='#9B59B6', alpha=0.7)
axes[1, 0].set_title('Monthly Trading Volume', fontsize=12)
axes[1, 0].set_xlabel('Month')
axes[1, 0].set_ylabel('Volume ($M)')
axes[1, 0].grid(True, alpha=0.3)

# 5. Cumulative Fees & Burns
axes[1, 1].plot(sim.months, np.cumsum(sim.fees_collected) / 1e6, color='#2ECC71', linewidth=2, label='Fees')
axes[1, 1].plot(sim.months, sim.treasury_value / 1e6, color='#F39C12', linewidth=2, label='Treasury')
axes[1, 1].set_title('Cumulative Fees & Treasury', fontsize=12)
axes[1, 1].set_xlabel('Month')
axes[1, 1].set_ylabel('Value ($M)')
axes[1, 1].legend()
axes[1, 1].grid(True, alpha=0.3)

# 6. Tokens Burned
axes[1, 2].bar(sim.months, sim.tokens_burned / 1e6, color='#E74C3C', alpha=0.7)
axes[1, 2].set_title('Monthly Tokens Burned', fontsize=12)
axes[1, 2].set_xlabel('Month')
axes[1, 2].set_ylabel('Tokens Burned (millions)')
axes[1, 2].grid(True, alpha=0.3)

plt.suptitle(f'{launch_config.name} -- 24-Month Launch Simulation', fontsize=15, fontweight='bold', y=1.02)
plt.tight_layout()
plt.show()
print('Dashboard: complete token launch lifecycle with price, supply, volume, fees, and burns.')

# Sensitivity: vary burn percentage and staking percentage
np.random.seed(42)

burn_pcts = [0.0, 0.25, 0.50, 0.75, 1.0]
staking_pcts = [0.10, 0.25, 0.40, 0.60, 0.80]

results_grid = np.zeros((len(burn_pcts), len(staking_pcts)))

for i, bp in enumerate(burn_pcts):
    for j, sp in enumerate(staking_pcts):
        np.random.seed(42)  # reset seed for fair comparison
        cfg = TokenLaunchConfig(
            name='Test', total_supply=1_000_000_000,
            initial_price=0.10, allocations=allocations,
            monthly_volume_base=50_000_000, monthly_volume_growth=0.05,
            fee_rate=0.003, burn_pct=bp, staking_pct=sp, base_velocity=8.0
        )
        res = simulate_token_launch(cfg, 24)
        results_grid[i, j] = res.price[-1]

fig, ax = plt.subplots(figsize=(9, 7))
im = ax.imshow(results_grid, cmap='YlGn', aspect='auto')
ax.set_xticks(range(len(staking_pcts)))
ax.set_xticklabels([f'{s:.0%}' for s in staking_pcts])
ax.set_yticks(range(len(burn_pcts)))
ax.set_yticklabels([f'{b:.0%}' for b in burn_pcts])
ax.set_xlabel('Staking %', fontsize=12)
ax.set_ylabel('Burn %', fontsize=12)
ax.set_title('Final Token Price -- Sensitivity to Burn % and Staking %', fontsize=13)

for i in range(len(burn_pcts)):
    for j in range(len(staking_pcts)):
        ax.text(j, i, f'${results_grid[i, j]:.3f}', ha='center', va='center', fontsize=10, fontweight='bold')

plt.colorbar(im, label='Token Price ($)')
plt.tight_layout()
plt.show()
print('Higher staking and higher burn both increase token price, but staking has a stronger effect.')

# Exercise 1: Custom Hybrid Supply Model
# YOUR CODE HERE

def hybrid_supply_model(years: int = 20) -> Tuple[np.ndarray, np.ndarray]:
    """Implement a hybrid supply model with phased inflation and burn.

    Args:
        years: Number of years to simulate.

    Returns:
        Tuple of (time_years, supply_over_time).
    """
    # YOUR CODE HERE
    pass


# Exercise 2: Bancor-Style Bonding Curve
# YOUR CODE HERE

def bancor_price(reserve: float, supply: float, reserve_ratio: float) -> float:
    """Calculate token price using the Bancor formula.

    Args:
        reserve: Current reserve balance.
        supply: Current token supply.
        reserve_ratio: Fractional reserve ratio (0 < F <= 1).

    Returns:
        Current token price.
    """
    # YOUR CODE HERE
    pass


# Exercise 3: veToken Fee Distribution Simulation
# YOUR CODE HERE

def simulate_ve_fee_distribution(
    n_lockers: int = 500,
    weeks: int = 52,
    weekly_fees: float = 100_000.0
) -> Dict[str, np.ndarray]:
    """Simulate weekly fee distribution among veToken holders.

    Args:
        n_lockers: Number of token lockers.
        weeks: Number of weeks to simulate.
        weekly_fees: Protocol fees distributed each week in USD.

    Returns:
        Dictionary mapping lock duration labels to cumulative reward arrays.
    """
    # YOUR CODE HERE
    pass


# Exercise 4: Token Launch Parameter Sweep
# YOUR CODE HERE
